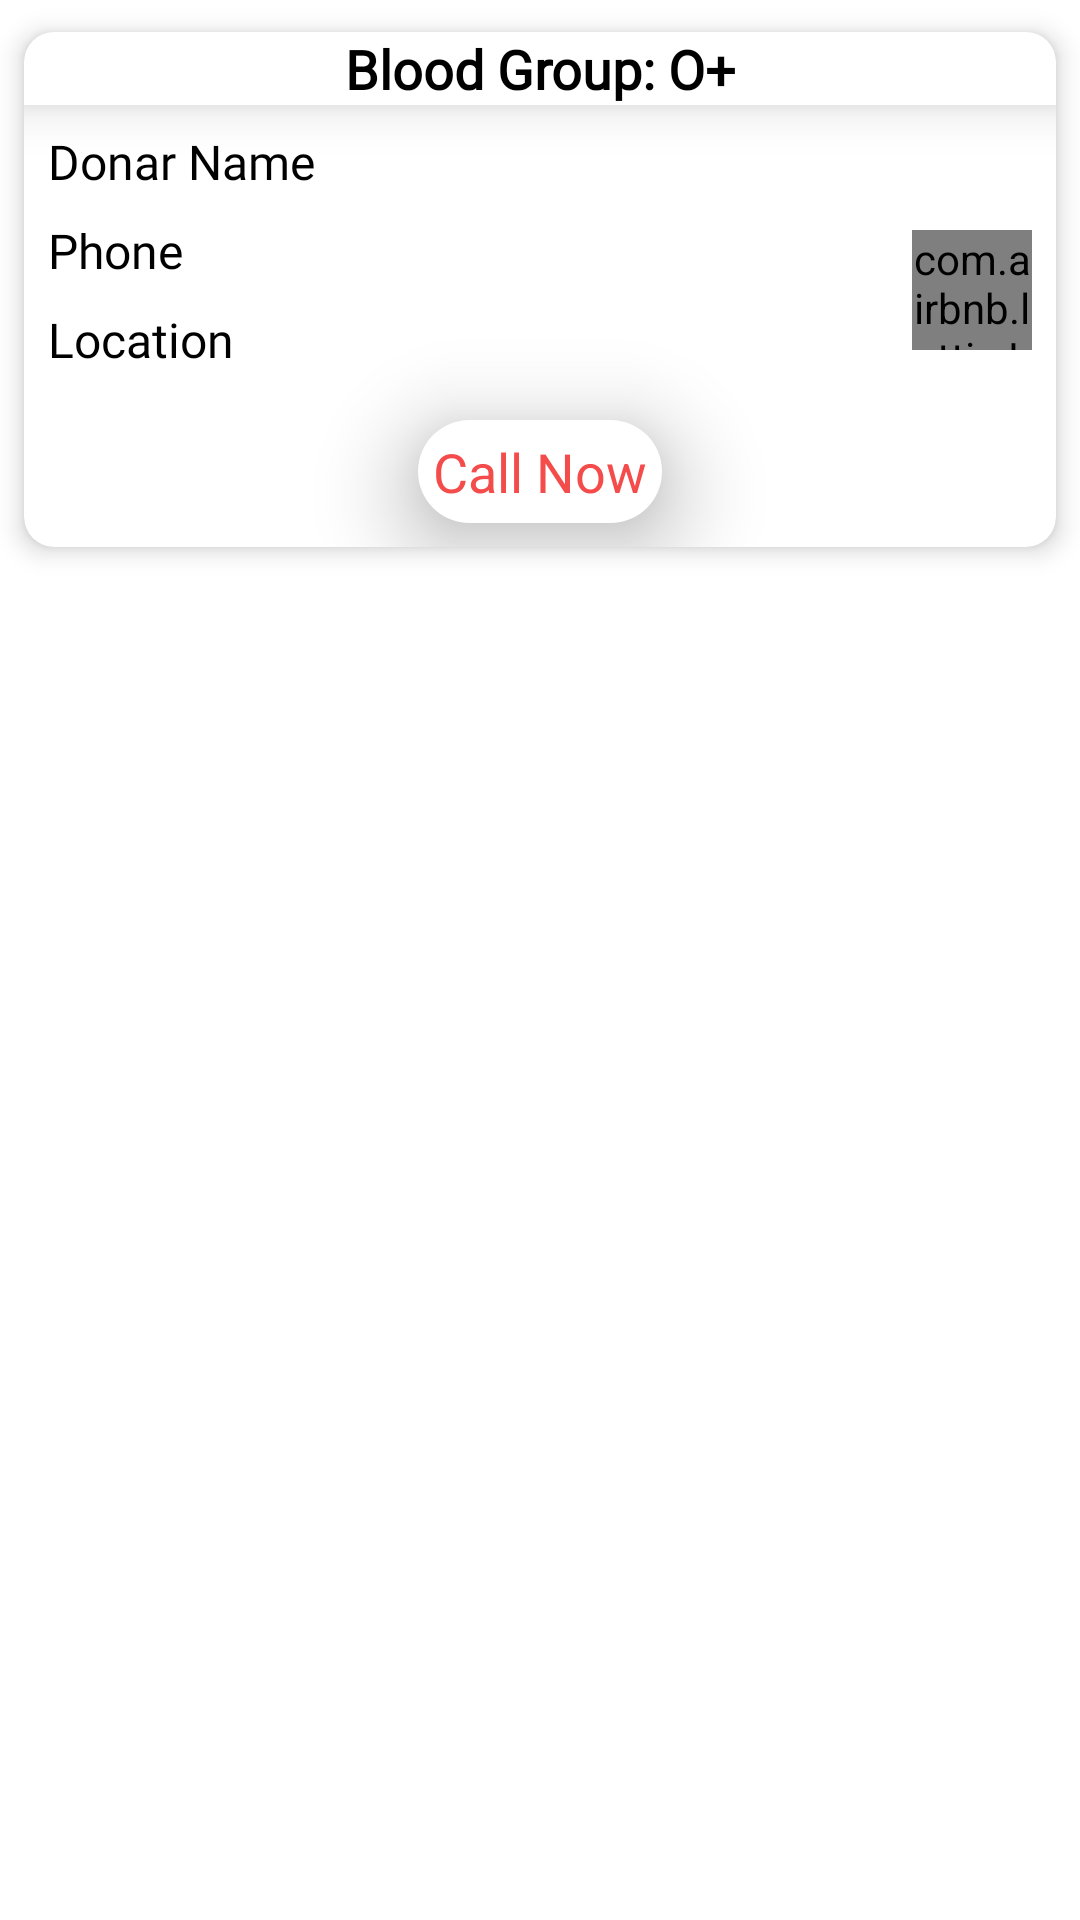

This screen was rendered from an Android layout file. Write that file and the resources it references.
<!-- AndroidManifest.xml: application theme Theme.BloodDonation -->
<!-- res/layout/donarsrows.xml -->
<?xml version="1.0" encoding="utf-8"?>
<androidx.constraintlayout.widget.ConstraintLayout xmlns:android="http://schemas.android.com/apk/res/android"
    xmlns:app="http://schemas.android.com/apk/res-auto"
    xmlns:tools="http://schemas.android.com/tools"
    android:layout_width="match_parent"
    android:background="@color/white"
    android:layout_height="wrap_content">

    <androidx.cardview.widget.CardView
        android:id="@+id/cardView2"
        android:layout_width="match_parent"
        android:layout_height="wrap_content"
        android:backgroundTint="@color/white"
        app:cardCornerRadius="10dp"
        app:cardElevation="5dp"
        app:cardUseCompatPadding="true"
        app:layout_constraintEnd_toEndOf="parent"
        app:layout_constraintStart_toStartOf="parent"
        app:layout_constraintTop_toTopOf="parent">

        <androidx.constraintlayout.widget.ConstraintLayout
            android:layout_width="match_parent"
            android:layout_height="match_parent">

            <TextView
                android:id="@+id/donarname"
                android:layout_width="0dp"
                android:layout_height="wrap_content"
                android:layout_marginStart="8dp"
                android:layout_marginTop="8dp"
                android:fontFamily="@font/aldrich"
                android:maxLines="2"
                android:text="Donar Name"
                android:textColor="@color/black"
                android:textIsSelectable="true"
                android:textSize="16sp"
                app:layout_constraintEnd_toStartOf="@+id/bloodanim"
                app:layout_constraintHorizontal_bias="1.0"
                app:layout_constraintStart_toStartOf="parent"
                app:layout_constraintTop_toBottomOf="@+id/bloodgroup" />

            <TextView
                android:id="@+id/donarphone"
                android:layout_width="0dp"
                android:layout_height="wrap_content"
                android:layout_below="@id/donarname"
                android:layout_marginTop="8dp"
                android:fontFamily="@font/aldrich"
                android:text="Phone"
                android:textColor="@color/black"
                android:textIsSelectable="true"
                android:textSize="16sp"
                app:layout_constraintEnd_toStartOf="@+id/bloodanim"
                app:layout_constraintStart_toStartOf="@+id/donarname"
                app:layout_constraintTop_toBottomOf="@+id/donarname" />

            <TextView
                android:id="@+id/locaton"
                android:layout_width="0dp"
                android:layout_height="wrap_content"
                android:layout_below="@id/donarphone"
                android:layout_marginTop="8dp"
                android:fontFamily="@font/aldrich"
                android:maxLines="3"
                android:text="Location"
                android:textColor="@color/black"
                android:textIsSelectable="true"
                android:textSize="16sp"
                app:layout_constraintEnd_toStartOf="@+id/bloodanim"
                app:layout_constraintStart_toStartOf="@+id/donarphone"
                app:layout_constraintTop_toBottomOf="@+id/donarphone" />

            <TextView
                android:id="@+id/bloodgroup"
                android:layout_width="0dp"
                android:layout_height="wrap_content"
                android:layout_below="@id/locaton"
                android:background="@color/white"
                android:elevation="10dp"
                android:fontFamily="@font/aldrich"
                android:text="Blood Group: O+"
                android:textAlignment="center"
                android:textColor="@color/black"
                android:textIsSelectable="true"
                android:textSize="18sp"
                android:textStyle="bold"
                app:layout_constraintEnd_toEndOf="parent"
                app:layout_constraintStart_toStartOf="parent"
                app:layout_constraintTop_toTopOf="parent" />

            <com.airbnb.lottie.LottieAnimationView
                android:id="@+id/bloodanim"
                android:layout_width="40dp"
                android:layout_height="40dp"
                android:layout_alignParentRight="true"
                android:layout_centerVertical="true"
                android:layout_marginEnd="8dp"
                app:layout_constraintBottom_toBottomOf="parent"
                app:layout_constraintEnd_toEndOf="parent"
                app:layout_constraintTop_toTopOf="parent"
                app:lottie_autoPlay="true"
                app:lottie_loop="true"
                app:lottie_rawRes="@raw/op" />

            <TextView
                android:id="@+id/call"
                android:layout_width="wrap_content"
                android:layout_height="wrap_content"
                android:layout_marginTop="16dp"
                android:layout_marginBottom="8dp"
                android:background="@drawable/backforsighnupforaction"
                android:drawableLeft="@drawable/ic_phone"
                android:drawablePadding="5dp"
                android:drawableTint="@color/tintmode"
                android:elevation="20dp"
                android:padding="5dp"
                android:text="Call Now"
                android:textColor="@color/txcolor"
                android:textSize="18sp"
                android:textStyle="normal"
                app:layout_constraintBottom_toBottomOf="parent"
                app:layout_constraintEnd_toEndOf="parent"
                app:layout_constraintStart_toStartOf="parent"
                app:layout_constraintTop_toBottomOf="@+id/locaton" />
        </androidx.constraintlayout.widget.ConstraintLayout>
    </androidx.cardview.widget.CardView>

</androidx.constraintlayout.widget.ConstraintLayout>
<!-- resources referenced by this layout -->
<resources>
  <color name="black">#FF000000</color>
  <color name="tintmode">#551313</color>
  <color name="txcolor">#F44B4B</color>
  <color name="white">#FFFFFFFF</color>
  <!-- drawable backforsighnupforaction (drawable) -->
  <?xml version="1.0" encoding="utf-8"?>
  <ripple xmlns:android="http://schemas.android.com/apk/res/android"
      android:color="#C5235E" >
      <item>
          <shape xmlns:android="http://schemas.android.com/apk/res/android">
              <corners android:radius="30dp"/>
              <solid android:color="@color/white"/>
          </shape>
      </item>
  </ripple>
  <style name="Theme.BloodDonation" parent="Theme.MaterialComponents.Light.NoActionBar">
          
          <item name="colorPrimary">@color/white</item>
          <item name="colorPrimaryVariant">@color/purple_700</item>
          <item name="colorOnPrimary">@color/white</item>
          
          <item name="colorSecondary">@color/teal_200</item>
          <item name="colorSecondaryVariant">@color/teal_700</item>
          <item name="colorOnSecondary">@color/white</item>
          
          <item name="android:statusBarColor">#ED4747</item>
          
      </style>
  <color name="purple_700">#FF3700B3</color>
  <color name="teal_200">#FF03DAC5</color>
  <color name="teal_700">#FF018786</color>
</resources>
